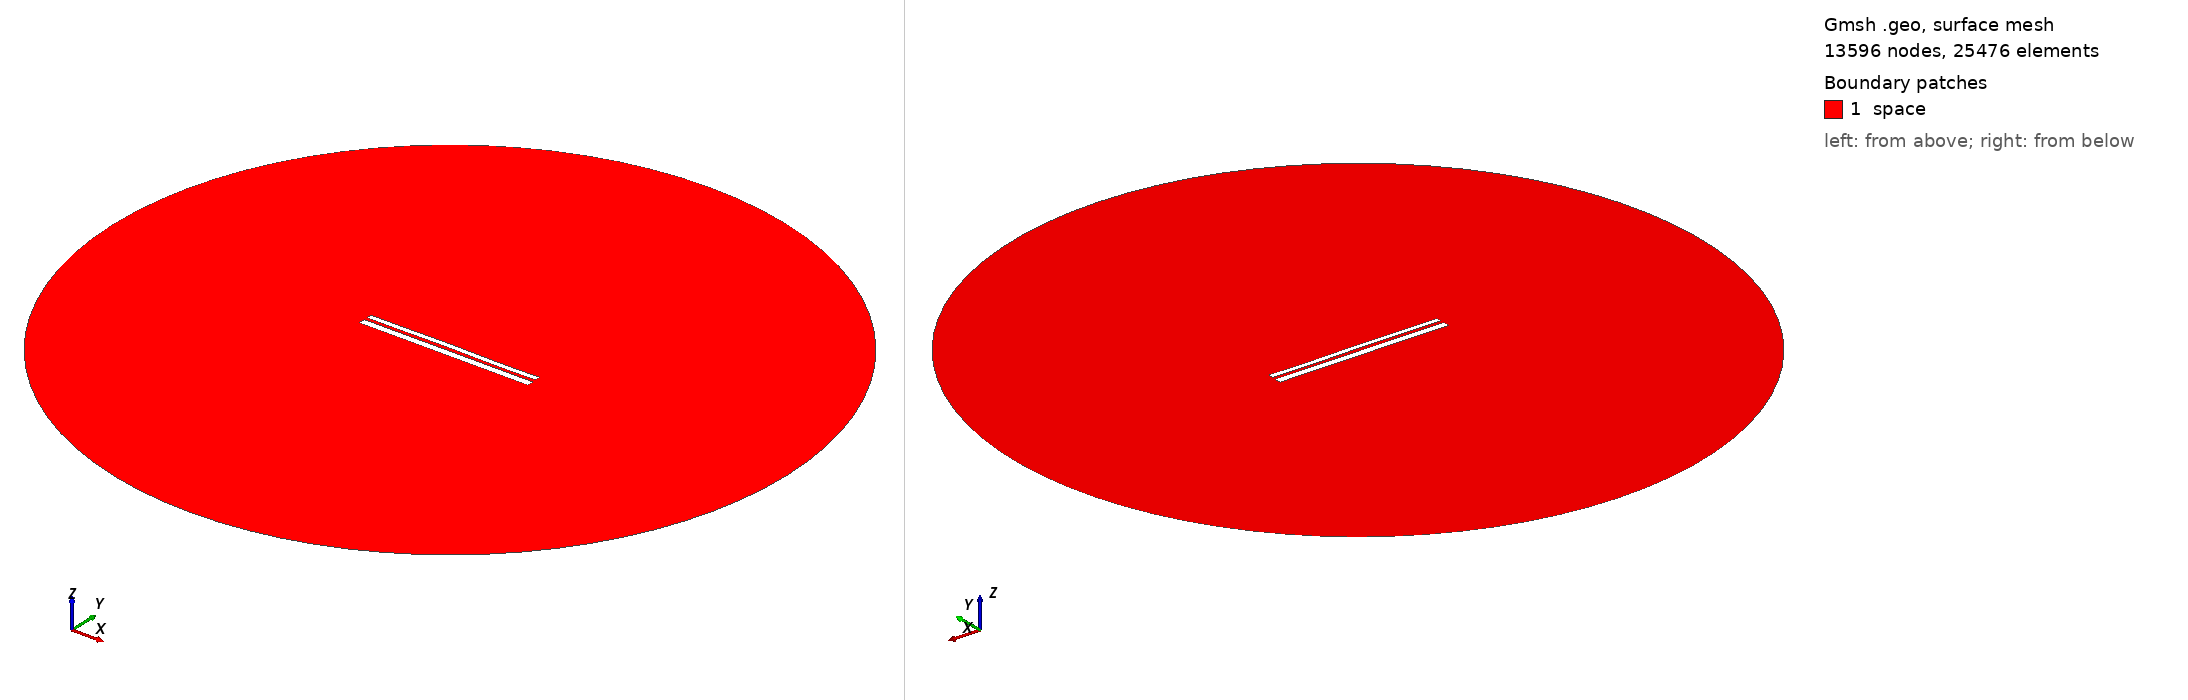

Gmsh geometry script, surface-meshed: 13596 nodes, 25476 surface elements. Boundary patches (legend numbers): 1 space. Left view from above one corner, right view from below the opposite corner. Legend entries are the model's physical surfaces. The drawing asked Gmsh for element sizes between 1% and 20% of the model's largest extent; the script's own settings can give other sizes.

=== 9717.geo (drawn) ===
//---------------------------------------
// Geometry kernel
//---------------------------------------

SetFactory("OpenCASCADE");



//---------------------------------------
// Parameters of the geometry
//---------------------------------------

// Overetch of the upper plate
overetch = 0.375;

// Distance between the plates
distance = 1.5;

// Discretization over the x axis (for the deformation)
nx = 50; 

// Length of the plate
L = 100 - overetch; 

// Number of modes
n = 4; 

// 1st mode coefficient
coeff(1) = 0.0;
beta(1) = 0.596864 * 3.1415926535 / L;

// 2nd mode coefficient
coeff(2) = 0.07499999999999998;
beta(2) = 1.49418 * 3.1415926535 / L;

// 3rd mode coefficient
coeff(3) = 0.07499999999999998;
beta(3) = 2.50025 * 3.1415926535 / L;

// 4th mode coefficient
coeff(4) = -0.075;
beta(4) = 3.49999 * 3.1415926535 / L;



//---------------------------------------
// Upper plate (deformed rectangle)
//---------------------------------------

// Coordiantes of the upper plate
xmin = -50;
xmax = 50 - overetch;

// Height of the upper plate
yheight = 4 - 2 * overetch;

// Indexes of the points
UpperID[] = {};
LowerID[] = {};
LeftID[] = {};
RightID[] = {};

// Point index
p = 1;

// Horizontal edges
For i In {1:nx}
    x = xmin + (i-1)*(xmax - xmin)/(nx-1);

    y_bottom = distance / 2 + overetch;
    For j In {1:n}
        C = (Cosh(beta(j)*L) + Cos(beta(j)*L)) / (Sinh(beta(j)*L) + Sin(beta(j)*L));
        y_bottom  = y_bottom + coeff(j) * (Cosh(beta(j)*(x+50)) - Cos(beta(j)*(x+50)) - C * (Sinh(beta(j)*(x+50)) - Sin(beta(j)*(x+50))));
    EndFor

    y_top = y_bottom + yheight;

    Point(p) = {x, y_top, 0, 1.0};
    UpperID[i] = p;
    p = p + 1;

    Point(p) = {x, y_bottom, 0, 1.0};
    LowerID[i] = p;
    p = p + 1;
EndFor

// Create point lists
UpperPts[] = {}; LowerPts[] = {};
For i In {1:nx}
  UpperPts[] += {UpperID[i]};
  LowerPts[] += {LowerID[i]};
EndFor

// Build splines
Spline(1) = {UpperPts[]};
Spline(2) = {LowerPts[]};
Line(3) = {LowerPts[nx-1], UpperPts[nx-1]};
Line(4) = {LowerPts[0], UpperPts[0]};

// Build the plane surface
Curve Loop(1) = {2, 3, -1, -4};
Plane Surface(1) = {1};



//---------------------------------------
// Lower plate (rectangle)
//---------------------------------------

// Vertices
Point(1001) = {-50, -1, 0, 1.0};
Point(1002) = { 50, -1, 0, 1.0};
Point(1003) = { 50,  -5, 0, 1.0};
Point(1004) = {-50,  -5, 0, 1.0};

// Edges
Line(5) = {1001, 1002};
Line(6) = {1002, 1003};
Line(7) = {1003, 1004};
Line(8) = {1004, 1001};

// Plane surface
Line Loop(2) = {5, 6, 7, 8};
Plane Surface(2) = {2}; 



//---------------------------------------
// Outer (fictious) boundary
//---------------------------------------

// Points
Point(1005) = {0, 0, 0};       // Center
Point(1006) = {200, 0, 0};     // Start point
Point(1007) = {0, 200, 0};     // 90 degrees
Point(1008) = {-200, 0, 0};    // 180 degrees
Point(1009) = {0, -200, 0};    // 270 degrees

// Circle arcs (each needs start, center, end)
Circle(9) = {1006, 1005, 1007};
Circle(10) = {1007, 1005, 1008};
Circle(11) = {1008, 1005, 1009};
Circle(12) = {1009, 1005, 1006};

// Plane surface for the entire domain
Curve Loop(3) = {9, 10, 11, 12};
Surface(3) = {3};

// Subtract the plates from the whole domain to obtain the actual domain where we want to solve the equations
BooleanDifference{ Surface{3}; Delete; }{ Surface{1}; Surface{2}; Delete; }




//---------------------------------------
// Transfinite Lines/Curves
//---------------------------------------

// Set the number of points on the boundaries
r = 7;

// Plates
Transfinite Curve {1, 2} = 50*r Using Progression 1;
Transfinite Curve {3, 4} = 2*r Using Progression 1;
Transfinite Line {5, 7} = 50*r Using Progression 1;
Transfinite Line {6, 8} = 2*r Using Progression 1;

// Outer boundary
Transfinite Line {9, 10, 11, 12} = 20 Using Progression 1;



//---------------------------------------
// Physical groups
//---------------------------------------                

// Physical curves (boundaries)
Physical Line("force_segment", 10) = {2};
Physical Line("upper_plate", 11) = {1, 3, 4};
Physical Line("lower_plate", 12) = {5, 6, 7, 8};
Physical Line("boundary", 20) = {9, 10, 11, 12};

// Physical Surfaces
Physical Surface("space", 30) = {3};



//---------------------------------------
// 6. Generate the Mesh
//---------------------------------------

// 2D mesh generation
Mesh 2;
